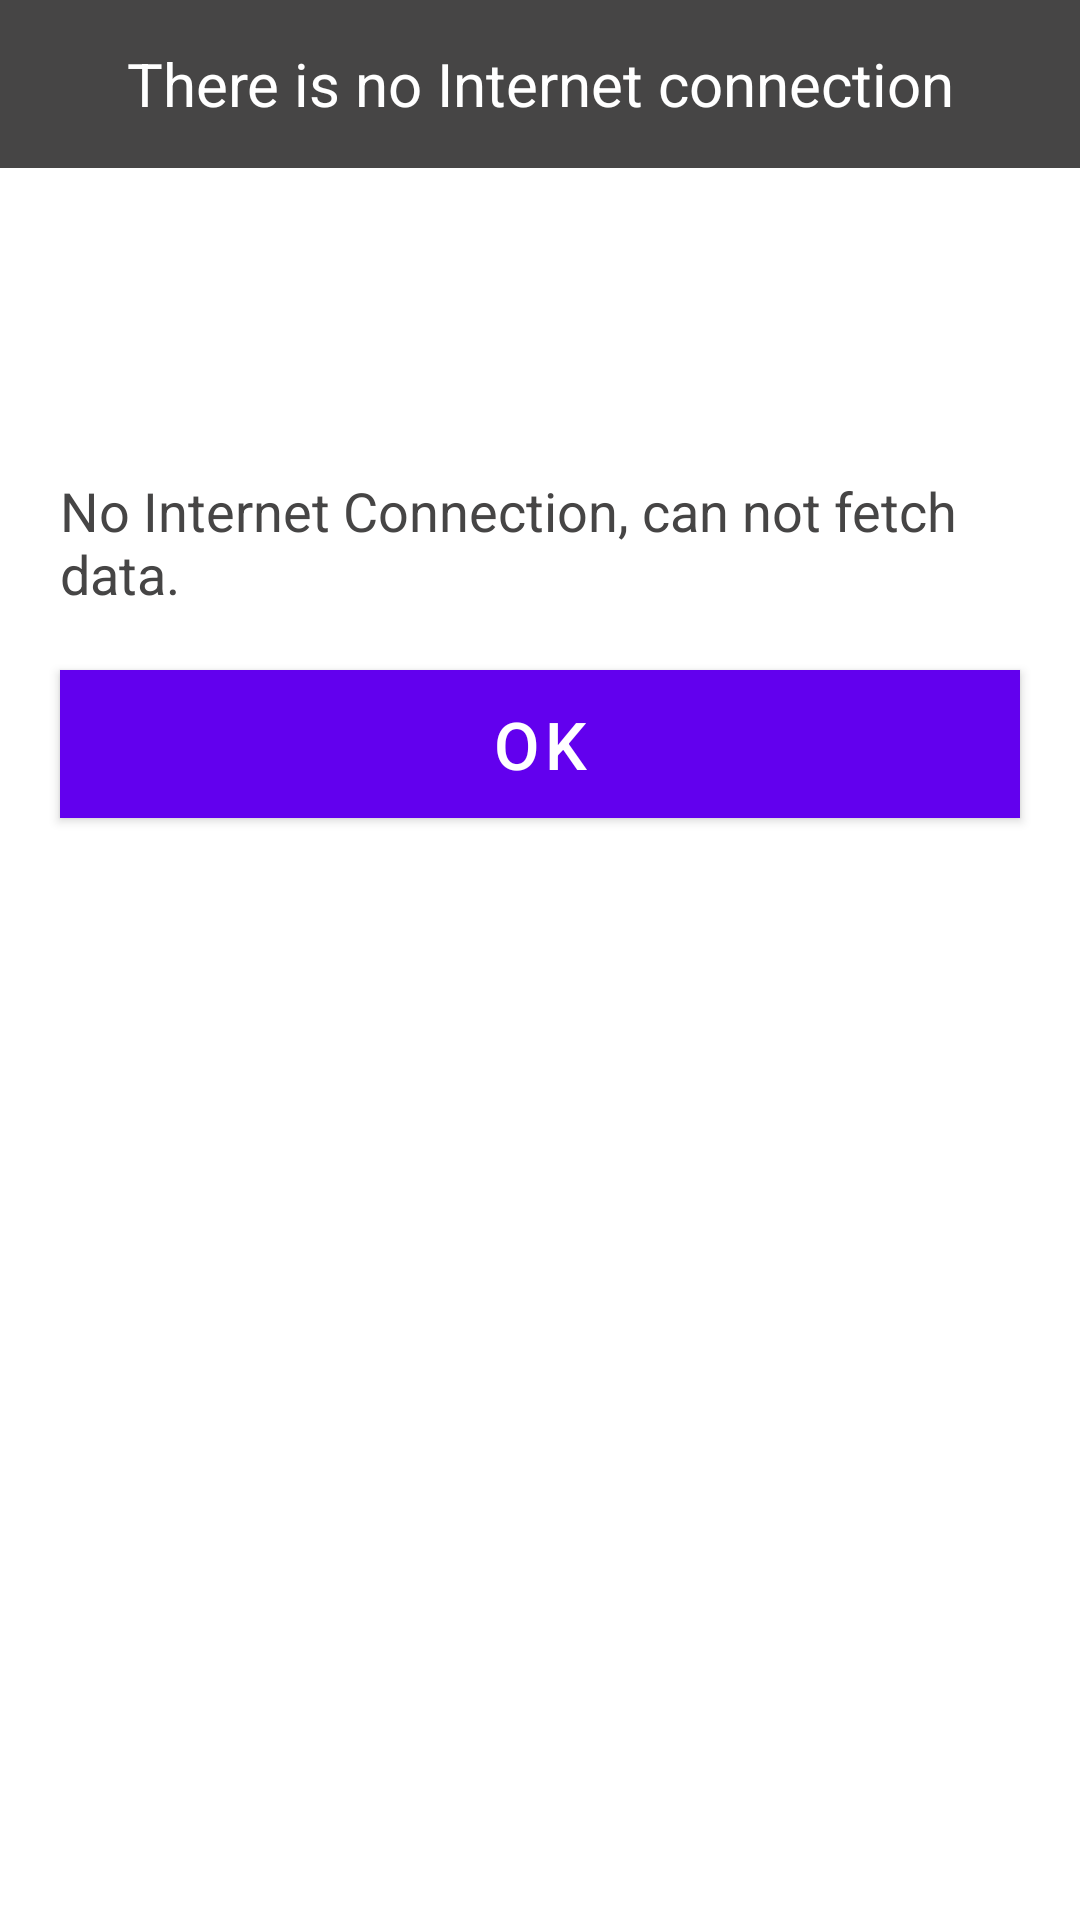

The Android layout XML behind this screen, and the referenced resources:
<!-- AndroidManifest.xml: application theme Theme.LUASApp -->
<!-- res/layout/dialog_no_internet_connection.xml -->
<?xml version="1.0" encoding="utf-8"?>
<LinearLayout
    xmlns:android="http://schemas.android.com/apk/res/android"
    xmlns:app="http://schemas.android.com/apk/res-auto"
    xmlns:tools="http://schemas.android.com/tools"
    android:orientation="vertical"
    android:layout_width="match_parent"
    android:layout_height="wrap_content">

    <TextView
        android:layout_width="match_parent"
        android:layout_height="56dp"
        android:gravity="center"
        android:textSize="20sp"
        android:textColor="@android:color/white"
        android:background="@color/dark_jungle_gray"
        android:text="@string/no_internet_connection"/>

    <ImageView
        android:id="@+id/ImgVw_Image_DeleteConfirmationDialog"
        android:layout_height="80dp"
        android:layout_width="80dp"
        android:layout_marginTop="22dp"
        android:contentDescription="@string/no_internet_connection"
        android:src="@drawable/ic_wifi_off"
        android:tintMode="src_atop"
        android:layout_gravity="center_horizontal"
        app:tint="@color/red_500"
        tools:ignore="MissingPrefix" />

    <TextView
        android:layout_width="match_parent"
        android:layout_height="wrap_content"
        android:textSize="18sp"
        android:textColor="@color/dark_jungle_gray"
        android:layout_marginStart="20dp"
        android:layout_marginEnd="20dp"
        android:text="@string/no_internet_connection_description"/>

    <Button
            android:id="@+id/btnOKNoInternetConnectionDialog"
            android:layout_width="match_parent"
            android:layout_height="wrap_content"
            android:layout_marginTop="20dp"
            android:layout_marginStart="20dp"
            android:layout_marginEnd="20dp"
            android:layout_marginBottom="20dp"
            android:textSize="22sp"
            android:textColor="@android:color/white"
            android:background="@color/red_500"
            android:backgroundTint="@color/red_500"
            android:text="@string/ok"
            android:elevation="@dimen/elevation4dp"
            app:cornerRadius="0dp"/>

</LinearLayout>
<!-- resources referenced by this layout -->
<resources>
  <color name="dark_jungle_gray"> #464545 </color>
  <color name="red_500"> #F44336</color>
  <dimen name="elevation4dp">4dp</dimen>
  <string name="no_internet_connection"> There is no Internet connection </string>
  <string name="no_internet_connection_description"> No Internet Connection, can not fetch data. </string>
  <string name="ok">OK</string>
  <style name="Theme.LUASApp" parent="Theme.MaterialComponents.DayNight.DarkActionBar">
          
          <item name="colorPrimary">@color/purple_500</item>
          <item name="colorPrimaryVariant">@color/purple_700</item>
          <item name="colorOnPrimary">@color/white</item>
          
          <item name="colorSecondary">@color/teal_200</item>
          <item name="colorSecondaryVariant">@color/teal_700</item>
          <item name="colorOnSecondary">@color/black</item>
          
          <item name="android:statusBarColor" tools:targetApi="l">?attr/colorPrimaryVariant</item>
          
      </style>
  <color name="purple_500">#FF6200EE</color>
  <color name="purple_700">#FF3700B3</color>
  <color name="white">#FFFFFFFF</color>
  <color name="teal_200">#FF03DAC5</color>
  <color name="teal_700">#FF018786</color>
  <color name="black">#FF000000</color>
</resources>
